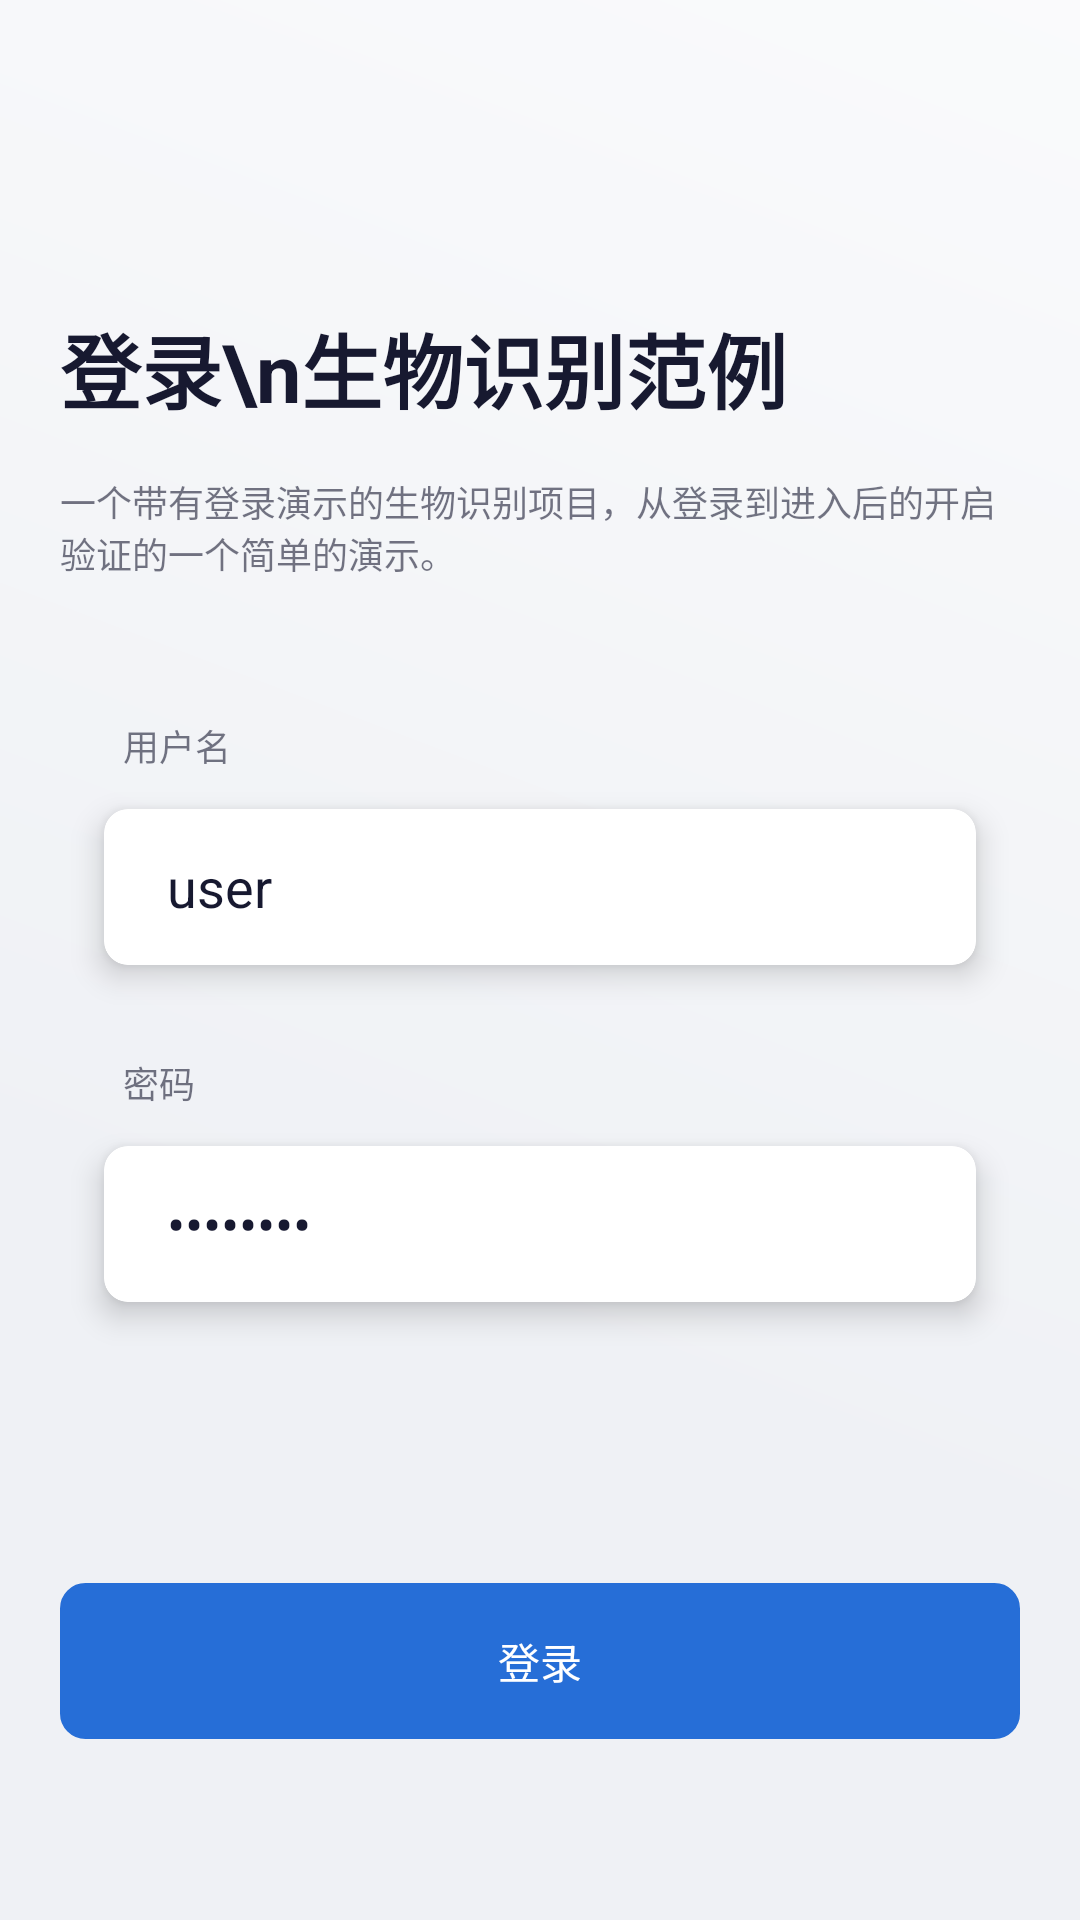

This screen was rendered from an Android layout file. Write that file and the resources it references.
<!-- AndroidManifest.xml: application theme Theme.Base -->
<!-- res/layout/activity_login.xml -->
<?xml version="1.0" encoding="utf-8"?>
<LinearLayout xmlns:android="http://schemas.android.com/apk/res/android"
    xmlns:app="http://schemas.android.com/apk/res-auto"
    xmlns:tools="http://schemas.android.com/tools"
    android:layout_width="match_parent"
    android:layout_height="match_parent"
    android:background="@drawable/background"
    android:orientation="vertical"
    android:paddingLeft="20dp"
    android:paddingRight="20dp">
    <TextView
        android:layout_width="wrap_content"
        android:layout_height="wrap_content"
        android:layout_marginTop="103dp"
        android:textStyle="bold"
        android:textSize="27sp"
        android:textColor="@color/black_font"
        android:text="登录\n生物识别范例"/>
    <TextView
        android:layout_width="wrap_content"
        android:layout_height="wrap_content"
        android:layout_marginTop="16dp"
        android:textSize="12sp"
        android:textColor="@color/gray_font"
        android:text="一个带有登录演示的生物识别项目，从登录到进入后的开启验证的一个简单的演示。"/>

    <LinearLayout
        android:layout_width="match_parent"
        android:layout_height="wrap_content"
        android:orientation="vertical"
        android:layout_marginTop="46dp">
        <TextView
            android:layout_width="wrap_content"
            android:layout_height="19dp"
            android:layout_marginLeft="21dp"
            android:textSize="12sp"
            android:text="用户名"
            android:gravity="center_vertical"
            android:textColor="@color/gray_font"/>
        <androidx.cardview.widget.CardView
            android:layout_width="match_parent"
            android:layout_height="wrap_content"
            android:layout_marginLeft="6dp"
            android:layout_marginRight="6dp"
            app:cardElevation="6dp"
            app:cardUseCompatPadding="true"
            app:cardCornerRadius="8dp"
            app:cardBackgroundColor="@color/white">
            <LinearLayout
                android:layout_width="match_parent"
                android:layout_height="52dp"
                android:orientation="horizontal"
                android:background="@drawable/shape_corner_8dp_white"
                android:gravity="center_vertical">

                <EditText
                    android:layout_width="match_parent"
                    android:layout_height="wrap_content"
                    android:layout_marginLeft="21dp"
                    android:layout_marginRight="21dp"
                    android:background="@null"
                    android:text="user"
                    android:textColor="@color/black_font"
                    tools:ignore="TouchTargetSizeCheck" />
            </LinearLayout>
        </androidx.cardview.widget.CardView>
        <TextView
            android:layout_width="wrap_content"
            android:layout_height="19dp"
            android:layout_marginLeft="21dp"
            android:textSize="12sp"
            android:layout_marginTop="18dp"
            android:text="密码"
            android:gravity="center_vertical"
            android:textColor="@color/gray_font"/>
        <androidx.cardview.widget.CardView
            android:layout_width="match_parent"
            android:layout_height="wrap_content"
            android:layout_marginLeft="6dp"
            android:layout_marginRight="6dp"
            app:cardElevation="6dp"
            app:cardUseCompatPadding="true"
            app:cardCornerRadius="8dp"
            app:cardBackgroundColor="@color/white">
            <LinearLayout
                android:layout_width="match_parent"
                android:layout_height="52dp"
                android:orientation="horizontal"
                android:background="@drawable/shape_corner_8dp_white"
                android:gravity="center_vertical">

                <EditText
                    android:layout_width="match_parent"
                    android:layout_height="wrap_content"
                    android:layout_marginLeft="21dp"
                    android:layout_marginRight="21dp"
                    android:background="@null"
                    android:inputType="textPassword"
                    android:text="password"
                    android:textColor="@color/black_font"
                    tools:ignore="TouchTargetSizeCheck" />
            </LinearLayout>
        </androidx.cardview.widget.CardView>
        <TextView
            android:id="@+id/login"
            android:layout_width="match_parent"
            android:layout_height="52dp"
            android:layout_marginTop="82dp"
            android:textColor="@color/white"
            android:gravity="center"
            android:background="@drawable/shape_corner_8dp_blue"
            android:text="登录"/>
    </LinearLayout>

</LinearLayout>
<!-- resources referenced by this layout -->
<resources>
  <color name="black_font">#171930</color>
  <color name="gray_font">#99171930</color>
  <color name="white">#FFFFFFFF</color>
  <!-- drawable background (drawable) -->
  <vector xmlns:android="http://schemas.android.com/apk/res/android"
      xmlns:aapt="http://schemas.android.com/aapt"
      android:width="375dp"
      android:height="812dp"
      android:viewportWidth="375"
      android:viewportHeight="812">
    <path
        android:pathData="M0,0h375v812h-375z">
      <aapt:attr name="android:fillColor">
        <gradient 
            android:startX="187.5"
            android:startY="-406"
            android:endX="-187.5"
            android:endY="406"
            android:type="linear">
          <item android:offset="0" android:color="#FFFFFFFF"/>
          <item android:offset="1" android:color="#FFEFF1F5"/>
        </gradient>
      </aapt:attr>
    </path>
  </vector>
  <!-- drawable shape_corner_8dp_blue (drawable) -->
  <?xml version="1.0" encoding="utf-8"?>
  <shape xmlns:android="http://schemas.android.com/apk/res/android">
      <solid android:color="@color/blue" />
      <corners android:topLeftRadius="8dp"
          android:topRightRadius="8dp"
          android:bottomRightRadius="8dp"
          android:bottomLeftRadius="8dp"/>
      <stroke android:width="1dp"
          android:color="@color/blue" />
  </shape>
  <!-- drawable shape_corner_8dp_white (drawable) -->
  <?xml version="1.0" encoding="utf-8"?>
  <shape xmlns:android="http://schemas.android.com/apk/res/android">
      <solid android:color="@color/white" />
      <corners android:topLeftRadius="8dp"
          android:topRightRadius="8dp"
          android:bottomRightRadius="8dp"
          android:bottomLeftRadius="8dp"/>
      <stroke android:width="1dp"
          android:color="@color/white" />
  </shape>
  <style name="Theme.Base" parent="Theme.MaterialComponents.DayNight.NoActionBar">
          
          <item name="colorPrimary">@color/purple_500</item>
          <item name="colorPrimaryVariant">@color/purple_700</item>
          <item name="colorOnPrimary">@color/white</item>
          
          <item name="colorSecondary">@color/teal_200</item>
          <item name="colorSecondaryVariant">@color/teal_700</item>
          <item name="colorOnSecondary">@color/black</item>
          <item name="android:windowLightStatusBar" tools:targetApi="m">true</item>
          <item name="android:windowLightNavigationBar" tools:targetApi="o_mr1">true</item>
          <item name="android:statusBarColor" tools:targetApi="lollipop">@color/white</item>
          <item name="android:navigationBarColor" tools:targetApi="lollipop">@color/white</item>
      </style>
  <color name="blue">#266ED7</color>
  <color name="purple_500">#FF6200EE</color>
  <color name="purple_700">#FF3700B3</color>
  <color name="teal_200">#FF03DAC5</color>
  <color name="teal_700">#FF018786</color>
  <color name="black">#FF000000</color>
</resources>
